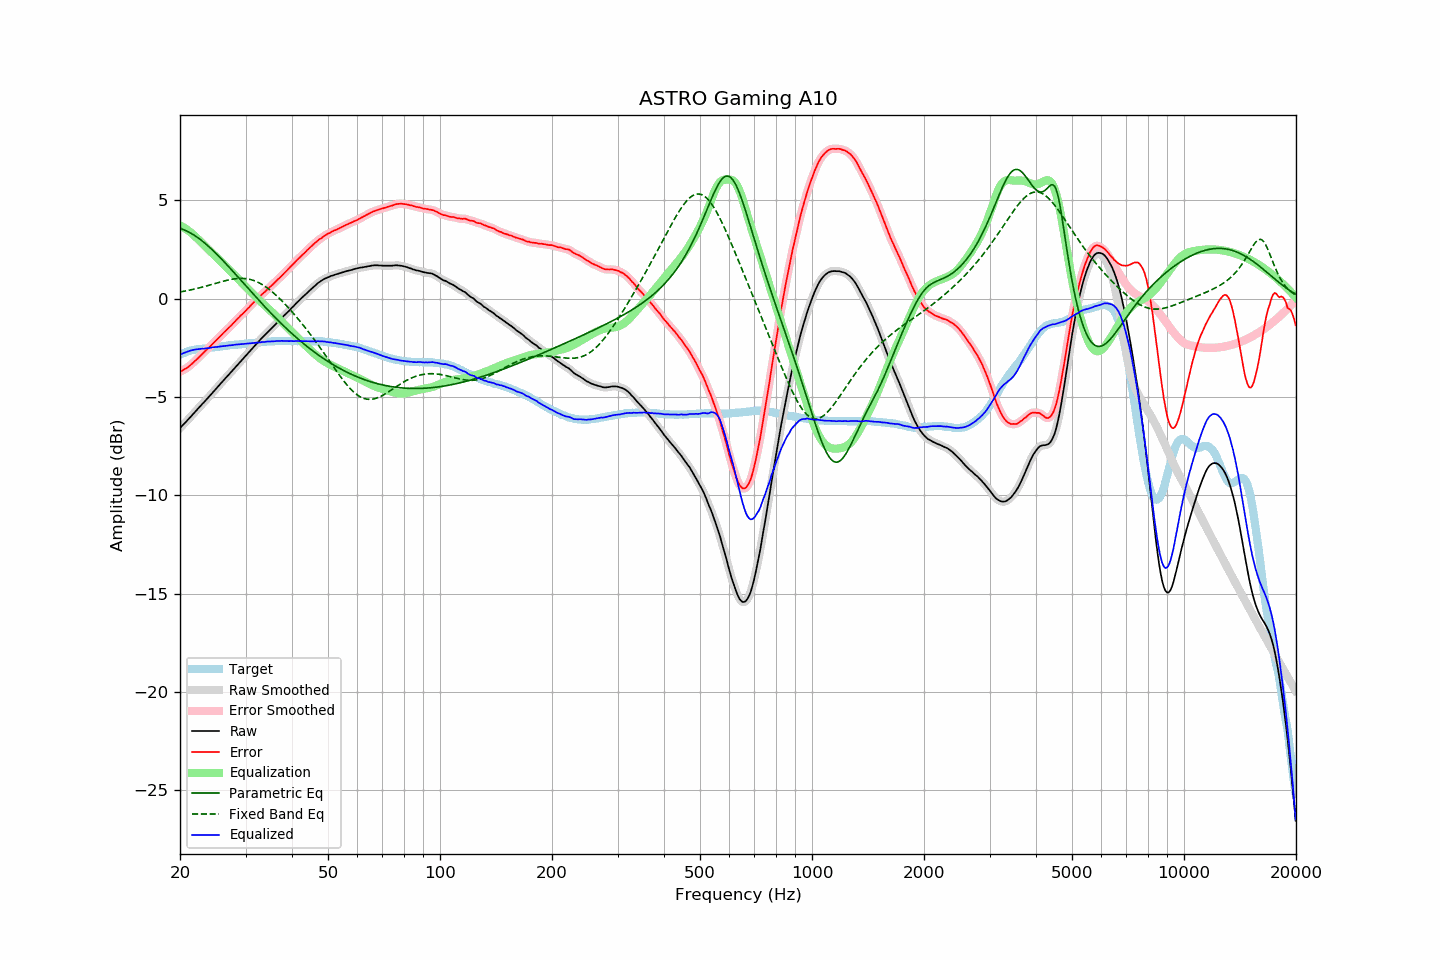

Values plotted in this chart, from the file beside it:
frequency, raw, error, smoothed, error_smoothed, equalization, parametric_eq, fixed_band_eq, equalized_raw, equalized_smoothed, target
20.00, -6.58, -3.73, -6.58, -3.72, 3.73, 3.58, 0.34, -2.86, -2.86, -2.86
20.20, -6.49, -3.68, -6.50, -3.68, 3.68, 3.55, 0.35, -2.81, -2.82, -2.82
20.40, -6.41, -3.63, -6.41, -3.63, 3.63, 3.52, 0.37, -2.78, -2.78, -2.78
20.61, -6.33, -3.58, -6.33, -3.58, 3.58, 3.48, 0.38, -2.74, -2.74, -2.75
20.81, -6.24, -3.53, -6.24, -3.53, 3.53, 3.45, 0.40, -2.71, -2.71, -2.71
21.02, -6.15, -3.48, -6.15, -3.48, 3.47, 3.41, 0.42, -2.68, -2.68, -2.67
21.23, -6.06, -3.41, -6.06, -3.42, 3.41, 3.36, 0.43, -2.66, -2.66, -2.65
21.44, -5.97, -3.34, -5.97, -3.35, 3.34, 3.32, 0.45, -2.63, -2.63, -2.63
21.66, -5.89, -3.27, -5.88, -3.27, 3.27, 3.27, 0.47, -2.61, -2.61, -2.61
21.87, -5.79, -3.19, -5.79, -3.20, 3.20, 3.22, 0.49, -2.59, -2.59, -2.60
22.09, -5.70, -3.12, -5.70, -3.12, 3.12, 3.16, 0.51, -2.58, -2.58, -2.58
22.31, -5.61, -3.04, -5.61, -3.04, 3.04, 3.11, 0.53, -2.57, -2.57, -2.57
22.54, -5.53, -2.96, -5.52, -2.96, 2.96, 3.05, 0.55, -2.56, -2.56, -2.56
22.76, -5.43, -2.88, -5.43, -2.88, 2.88, 2.98, 0.57, -2.55, -2.55, -2.55
22.99, -5.34, -2.79, -5.35, -2.80, 2.80, 2.92, 0.59, -2.54, -2.55, -2.55
23.22, -5.26, -2.72, -5.26, -2.72, 2.72, 2.85, 0.61, -2.54, -2.54, -2.54
23.45, -5.17, -2.64, -5.17, -2.64, 2.64, 2.78, 0.63, -2.53, -2.53, -2.53
23.69, -5.09, -2.56, -5.09, -2.56, 2.56, 2.71, 0.66, -2.52, -2.52, -2.52
23.92, -4.99, -2.48, -4.99, -2.48, 2.48, 2.64, 0.68, -2.51, -2.51, -2.51
24.16, -4.90, -2.41, -4.90, -2.41, 2.40, 2.57, 0.70, -2.50, -2.50, -2.49
24.40, -4.80, -2.33, -4.81, -2.33, 2.32, 2.49, 0.73, -2.48, -2.48, -2.47
24.65, -4.71, -2.24, -4.71, -2.24, 2.24, 2.41, 0.75, -2.47, -2.47, -2.47
24.89, -4.62, -2.16, -4.62, -2.16, 2.16, 2.33, 0.77, -2.46, -2.46, -2.46
25.14, -4.53, -2.08, -4.53, -2.08, 2.08, 2.25, 0.80, -2.46, -2.45, -2.46
25.39, -4.44, -2.00, -4.44, -2.00, 2.00, 2.17, 0.82, -2.45, -2.44, -2.45
25.65, -4.34, -1.92, -4.35, -1.91, 1.91, 2.08, 0.84, -2.43, -2.43, -2.43
25.91, -4.26, -1.83, -4.25, -1.83, 1.83, 2.00, 0.86, -2.42, -2.42, -2.43
26.16, -4.16, -1.75, -4.16, -1.75, 1.75, 1.91, 0.89, -2.41, -2.41, -2.42
26.43, -4.08, -1.67, -4.07, -1.67, 1.67, 1.83, 0.91, -2.40, -2.40, -2.41
26.69, -3.98, -1.59, -3.98, -1.59, 1.59, 1.74, 0.93, -2.39, -2.39, -2.40
26.96, -3.90, -1.52, -3.90, -1.51, 1.51, 1.65, 0.95, -2.39, -2.39, -2.38
27.23, -3.81, -1.43, -3.81, -1.43, 1.43, 1.56, 0.96, -2.38, -2.38, -2.37
27.50, -3.71, -1.35, -3.71, -1.35, 1.35, 1.47, 0.98, -2.37, -2.37, -2.36
27.77, -3.62, -1.26, -3.62, -1.26, 1.26, 1.38, 0.99, -2.36, -2.36, -2.36
28.05, -3.52, -1.18, -3.53, -1.18, 1.18, 1.29, 1.01, -2.34, -2.35, -2.34
28.33, -3.43, -1.09, -3.43, -1.09, 1.10, 1.20, 1.02, -2.34, -2.34, -2.34
28.62, -3.35, -1.01, -3.34, -1.01, 1.01, 1.11, 1.02, -2.33, -2.33, -2.33
28.90, -3.25, -0.93, -3.25, -0.93, 0.93, 1.01, 1.03, -2.32, -2.32, -2.33
29.19, -3.16, -0.84, -3.16, -0.85, 0.85, 0.92, 1.03, -2.32, -2.32, -2.33
29.48, -3.07, -0.78, -3.07, -0.77, 0.77, 0.83, 1.03, -2.31, -2.31, -2.30
29.78, -2.98, -0.69, -2.98, -0.69, 0.68, 0.74, 1.02, -2.30, -2.30, -2.30
30.08, -2.90, -0.61, -2.90, -0.61, 0.60, 0.65, 1.02, -2.29, -2.29, -2.29
30.38, -2.81, -0.52, -2.80, -0.52, 0.52, 0.56, 1.00, -2.29, -2.29, -2.29
30.68, -2.71, -0.44, -2.71, -0.43, 0.43, 0.46, 0.99, -2.28, -2.28, -2.27
30.99, -2.62, -0.34, -2.62, -0.35, 0.35, 0.37, 0.97, -2.27, -2.27, -2.27
31.30, -2.53, -0.26, -2.53, -0.26, 0.26, 0.28, 0.95, -2.26, -2.26, -2.26
31.61, -2.43, -0.18, -2.43, -0.18, 0.18, 0.19, 0.92, -2.25, -2.25, -2.25
31.93, -2.35, -0.10, -2.34, -0.10, 0.10, 0.10, 0.89, -2.25, -2.25, -2.25
32.24, -2.25, -0.01, -2.26, -0.02, 0.02, 0.01, 0.85, -2.24, -2.24, -2.25
32.57, -2.17, 0.05, -2.17, 0.06, -0.06, -0.08, 0.81, -2.24, -2.23, -2.23
32.89, -2.08, 0.14, -2.08, 0.14, -0.14, -0.17, 0.77, -2.22, -2.22, -2.22
33.22, -1.99, 0.22, -2.00, 0.21, -0.21, -0.26, 0.72, -2.21, -2.21, -2.21
33.55, -1.91, 0.29, -1.91, 0.29, -0.29, -0.35, 0.67, -2.20, -2.20, -2.20
33.89, -1.83, 0.36, -1.83, 0.36, -0.36, -0.43, 0.62, -2.20, -2.19, -2.20
34.23, -1.74, 0.44, -1.75, 0.44, -0.44, -0.52, 0.56, -2.18, -2.19, -2.19
34.57, -1.66, 0.51, -1.67, 0.52, -0.52, -0.61, 0.50, -2.18, -2.18, -2.18
34.92, -1.58, 0.60, -1.58, 0.59, -0.59, -0.69, 0.44, -2.18, -2.18, -2.18
35.27, -1.51, 0.67, -1.51, 0.67, -0.67, -0.78, 0.37, -2.17, -2.17, -2.17
35.62, -1.42, 0.74, -1.42, 0.74, -0.75, -0.86, 0.30, -2.17, -2.17, -2.16
35.97, -1.34, 0.82, -1.34, 0.82, -0.82, -0.94, 0.23, -2.17, -2.16, -2.17
... 635 more rows
